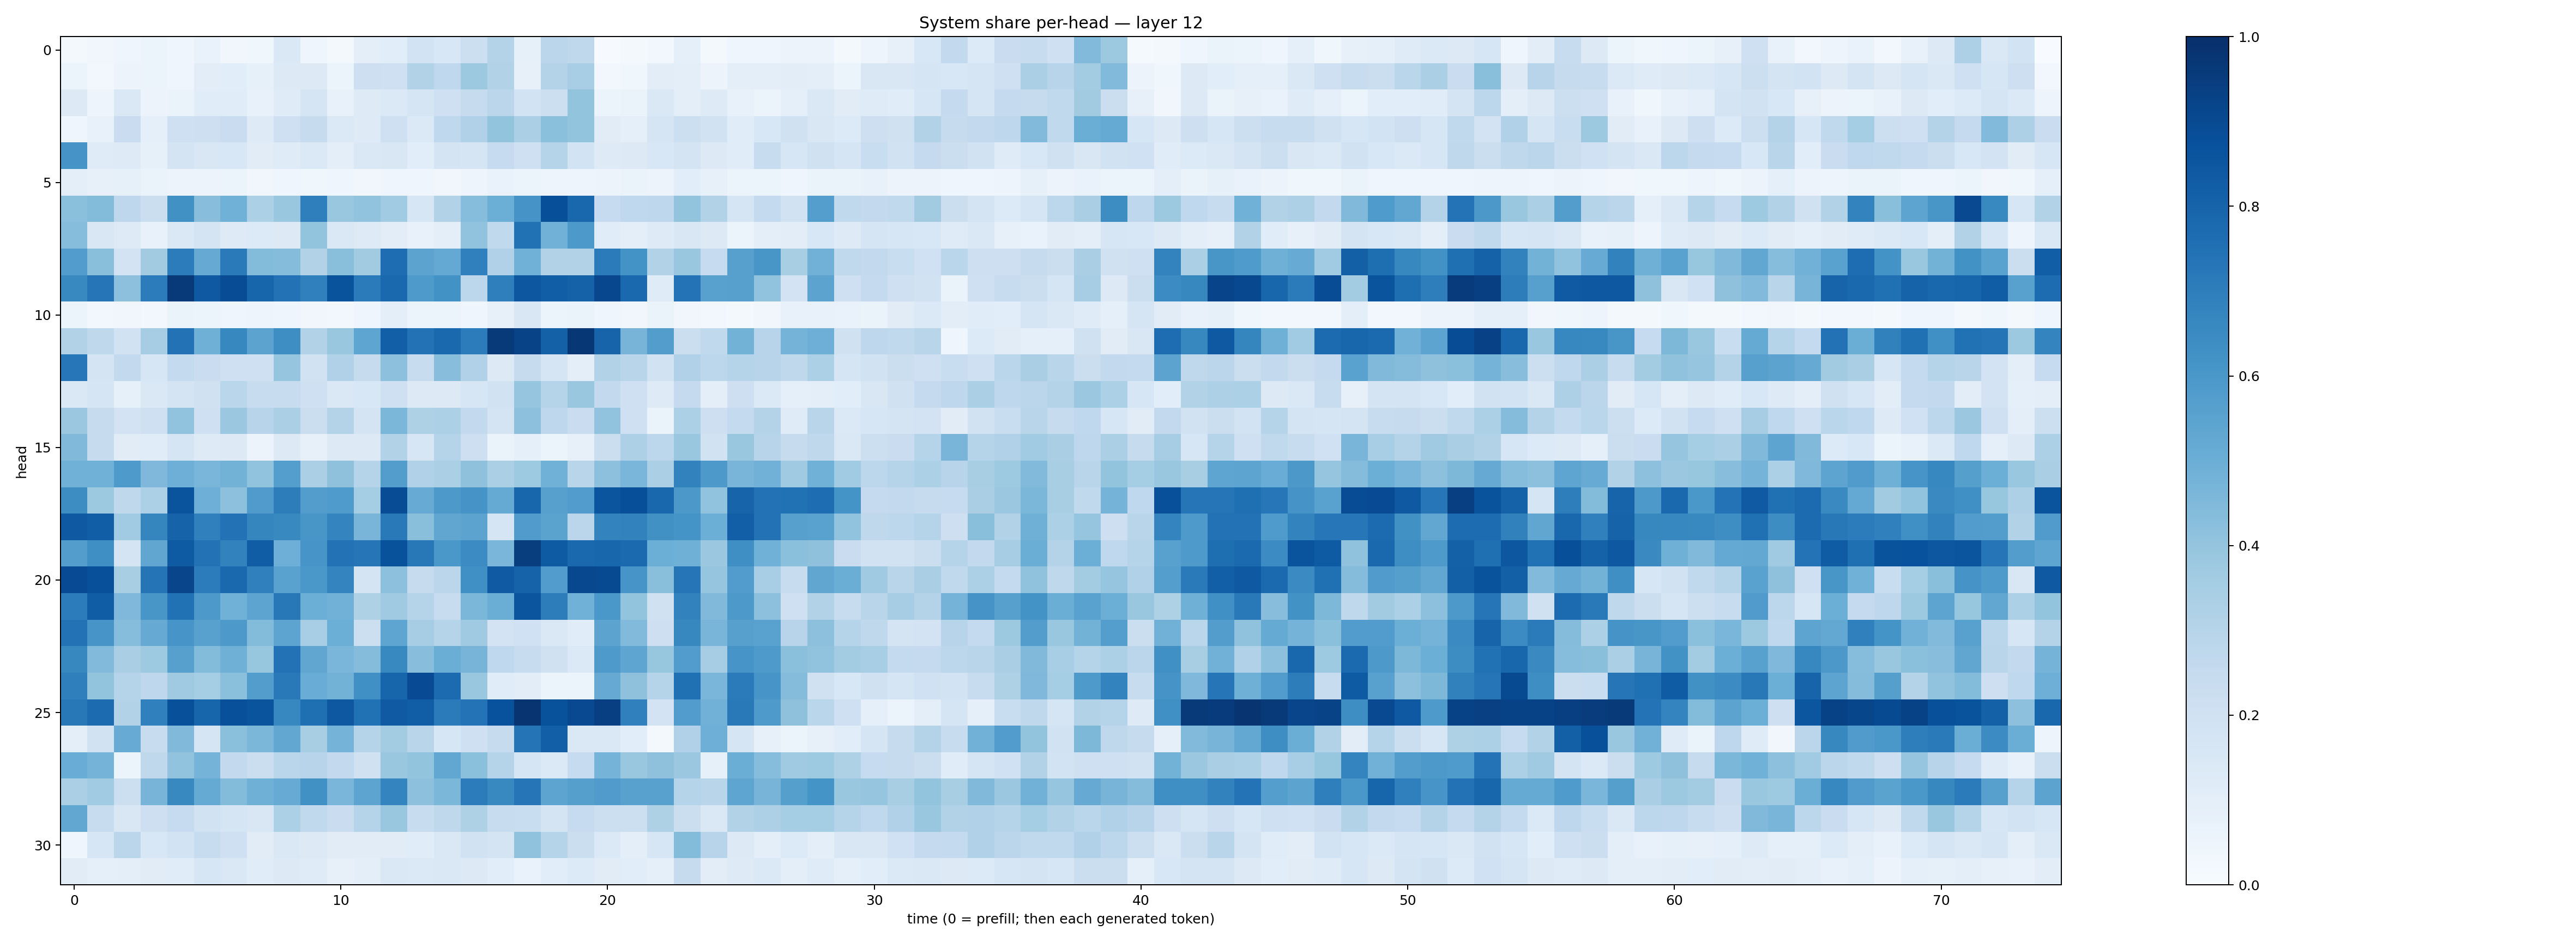

Source data for this figure (header and first rows):
0.022326084, 0.032133393, 0.041468475, 0.058614474, 0.040615678, 0.06725068, 0.032043565, 0.036194723, 0.14282101, 0.045298252, 0.015910828, 0.09683541, 0.10552306, 0.18485175, 0.15408753, 0.21874231, 0.30771992, 0.0821047, 0.2822245, 0.27274966, 0.0045183212, 0.020902658, 0.02918918, 0.089763656
0.05177, 0.02743, 0.05544, 0.05897, 0.03931, 0.1027, 0.1059, 0.08592, 0.1276, 0.1295, 0.0587, 0.2139, 0.2037, 0.3141, 0.2669, 0.3773, 0.3088, 0.07946, 0.3069, 0.3454, 0.02406, 0.03544, 0.1048, 0.09726
0.1299, 0.05074, 0.1452, 0.05832, 0.06296, 0.1155, 0.1169, 0.07627, 0.119, 0.1681, 0.07162, 0.1245, 0.1376, 0.1708, 0.2106, 0.2441, 0.2817, 0.1864, 0.2187, 0.4018, 0.05404, 0.06563, 0.1484, 0.1015
0.04033, 0.07411, 0.2293, 0.09164, 0.2048, 0.2134, 0.227, 0.1245, 0.2075, 0.2439, 0.1403, 0.1239, 0.2069, 0.1393, 0.2674, 0.32, 0.4017, 0.3351, 0.4182, 0.3991, 0.1112, 0.08674, 0.1647, 0.2187
0.6101, 0.1197, 0.1212, 0.08363, 0.1743, 0.1514, 0.1532, 0.1117, 0.1203, 0.1382, 0.09539, 0.1479, 0.1509, 0.109, 0.174, 0.1661, 0.2465, 0.2083, 0.3035, 0.1845, 0.1227, 0.1269, 0.1546, 0.1749
0.09484, 0.08095, 0.08477, 0.06504, 0.05589, 0.05705, 0.05403, 0.03392, 0.04576, 0.03881, 0.0414, 0.03466, 0.04507, 0.04258, 0.0341, 0.04844, 0.0694, 0.06083, 0.05012, 0.0489, 0.05786, 0.06521, 0.05526, 0.1092
0.4212, 0.4409, 0.2741, 0.2251, 0.6281, 0.429, 0.4881, 0.3309, 0.3866, 0.6938, 0.3896, 0.4062, 0.3671, 0.1611, 0.3093, 0.4319, 0.4977, 0.6111, 0.8806, 0.7878, 0.2494, 0.2668, 0.276, 0.4019
0.4315, 0.151, 0.1233, 0.07177, 0.1483, 0.1792, 0.1214, 0.1347, 0.1306, 0.3993, 0.1443, 0.1242, 0.1047, 0.07354, 0.09763, 0.404, 0.2642, 0.7466, 0.4814, 0.5937, 0.1136, 0.09625, 0.1224, 0.1504
0.5779, 0.4254, 0.1819, 0.3627, 0.7069, 0.5133, 0.7135, 0.4379, 0.4359, 0.3142, 0.4219, 0.3614, 0.7642, 0.5448, 0.5221, 0.6879, 0.3184, 0.4868, 0.3097, 0.3112, 0.7104, 0.62, 0.3137, 0.3856
0.6576, 0.7289, 0.4174, 0.7038, 0.9594, 0.8403, 0.8891, 0.7953, 0.7455, 0.6881, 0.865, 0.7073, 0.7799, 0.5893, 0.6213, 0.2808, 0.6939, 0.8493, 0.8235, 0.8077, 0.909, 0.7845, 0.1207, 0.7411
0.05969, 0.02806, 0.03511, 0.03039, 0.06434, 0.05267, 0.04058, 0.04807, 0.04567, 0.03204, 0.02853, 0.04107, 0.09917, 0.05247, 0.05235, 0.04339, 0.07933, 0.15, 0.05174, 0.06367, 0.0443, 0.0318, 0.06553, 0.03243
0.3149, 0.272, 0.1899, 0.3498, 0.7425, 0.4908, 0.6621, 0.5468, 0.6371, 0.3128, 0.388, 0.5388, 0.8185, 0.7442, 0.7787, 0.7066, 0.9634, 0.9243, 0.8101, 0.9695, 0.7993, 0.4695, 0.5717, 0.2228
0.7245, 0.175, 0.2607, 0.1577, 0.2559, 0.2277, 0.2075, 0.2095, 0.395, 0.1947, 0.3201, 0.2446, 0.4154, 0.2404, 0.4265, 0.3173, 0.1292, 0.2458, 0.1671, 0.09506, 0.3132, 0.2923, 0.1901, 0.3186
0.1417, 0.1707, 0.08226, 0.1409, 0.1729, 0.198, 0.2867, 0.2345, 0.2398, 0.2038, 0.1422, 0.154, 0.2039, 0.129, 0.1259, 0.1588, 0.1915, 0.3957, 0.3018, 0.3859, 0.2579, 0.2076, 0.1241, 0.2501
0.3789, 0.2458, 0.1802, 0.2057, 0.4044, 0.2095, 0.38, 0.2965, 0.3353, 0.2223, 0.3052, 0.1731, 0.4584, 0.3227, 0.3294, 0.2594, 0.1778, 0.4162, 0.2771, 0.2289, 0.4037, 0.2109, 0.06334, 0.3298
0.4492, 0.2424, 0.1096, 0.1135, 0.1667, 0.1215, 0.1287, 0.05493, 0.1275, 0.08085, 0.1304, 0.1305, 0.3148, 0.1631, 0.2996, 0.2129, 0.06416, 0.09197, 0.05291, 0.08099, 0.2196, 0.327, 0.2809, 0.3869
0.487, 0.4875, 0.5886, 0.4519, 0.4954, 0.4614, 0.479, 0.4043, 0.567, 0.3327, 0.4116, 0.2991, 0.5741, 0.3173, 0.3353, 0.4135, 0.3326, 0.3725, 0.487, 0.2911, 0.4167, 0.4632, 0.3337, 0.6803
0.6416, 0.3782, 0.2719, 0.3293, 0.8618, 0.4924, 0.4152, 0.5782, 0.7026, 0.5711, 0.5843, 0.3519, 0.8873, 0.5095, 0.5927, 0.6111, 0.5157, 0.792, 0.5619, 0.5773, 0.8561, 0.8801, 0.7875, 0.5941
0.8402, 0.8211, 0.3657, 0.6686, 0.8009, 0.6895, 0.744, 0.6706, 0.659, 0.6048, 0.6747, 0.4679, 0.7164, 0.4231, 0.5316, 0.5452, 0.1662, 0.5783, 0.5494, 0.2845, 0.6782, 0.6805, 0.6283, 0.6171
0.5722, 0.6363, 0.1734, 0.5337, 0.8353, 0.745, 0.6818, 0.8245, 0.496, 0.6078, 0.7447, 0.7273, 0.8692, 0.7222, 0.5988, 0.6451, 0.4635, 0.9477, 0.8332, 0.7802, 0.7914, 0.7737, 0.4978, 0.4907
0.8931, 0.8788, 0.3422, 0.7356, 0.9144, 0.7047, 0.7848, 0.6876, 0.552, 0.5993, 0.6737, 0.1761, 0.418, 0.2422, 0.2816, 0.6315, 0.8391, 0.8016, 0.5746, 0.9056, 0.8955, 0.6093, 0.4241, 0.7299
0.7049, 0.8245, 0.4518, 0.6048, 0.75, 0.5933, 0.485, 0.542, 0.7219, 0.4977, 0.4809, 0.3224, 0.3676, 0.2975, 0.239, 0.4574, 0.5021, 0.8575, 0.6993, 0.4854, 0.5983, 0.3993, 0.1983, 0.6829
0.7451, 0.6091, 0.4311, 0.5155, 0.6069, 0.5551, 0.5914, 0.4398, 0.5417, 0.3451, 0.4968, 0.2156, 0.5363, 0.35, 0.3028, 0.3692, 0.1808, 0.2028, 0.1407, 0.1156, 0.5468, 0.4453, 0.2121, 0.6624
0.6637, 0.4437, 0.3398, 0.3723, 0.5609, 0.4388, 0.4919, 0.3918, 0.7457, 0.5313, 0.4618, 0.4353, 0.6567, 0.4261, 0.5016, 0.4693, 0.2695, 0.2363, 0.1953, 0.1375, 0.5895, 0.5364, 0.3914, 0.5755
0.6924, 0.4013, 0.3045, 0.2735, 0.371, 0.352, 0.4216, 0.5708, 0.7178, 0.5047, 0.4783, 0.6295, 0.7963, 0.894, 0.7703, 0.3877, 0.1151, 0.1036, 0.05193, 0.06211, 0.5156, 0.4106, 0.3036, 0.7521
0.7191, 0.7714, 0.3145, 0.6878, 0.8787, 0.7951, 0.8779, 0.8604, 0.6655, 0.7552, 0.8461, 0.7468, 0.8384, 0.8215, 0.7099, 0.7415, 0.8712, 0.9781, 0.8702, 0.9004, 0.9394, 0.6897, 0.1831, 0.5767
0.09752, 0.1942, 0.5097, 0.2351, 0.4462, 0.1659, 0.4208, 0.4575, 0.5285, 0.3421, 0.4734, 0.2998, 0.357, 0.2906, 0.1609, 0.2066, 0.2432, 0.7354, 0.8182, 0.1421, 0.1465, 0.1084, 0.02051, 0.3175
0.5052, 0.475, 0.05896, 0.2712, 0.4024, 0.4727, 0.2609, 0.2228, 0.2889, 0.2943, 0.2593, 0.1977, 0.3832, 0.4009, 0.5305, 0.4183, 0.3002, 0.1644, 0.1393, 0.2475, 0.4762, 0.3904, 0.4123, 0.3814
0.3338, 0.367, 0.2161, 0.4719, 0.6576, 0.5176, 0.4389, 0.491, 0.5089, 0.6251, 0.462, 0.5425, 0.6726, 0.416, 0.4595, 0.7053, 0.6577, 0.7326, 0.5416, 0.5629, 0.5819, 0.5583, 0.5561, 0.303
0.5301, 0.2356, 0.1504, 0.213, 0.2463, 0.1939, 0.1715, 0.1514, 0.3298, 0.2646, 0.2273, 0.3043, 0.3849, 0.242, 0.2718, 0.3241, 0.2403, 0.2338, 0.1754, 0.2491, 0.2172, 0.2175, 0.3241, 0.2255
0.04613, 0.1638, 0.2817, 0.1553, 0.1872, 0.2397, 0.2076, 0.1122, 0.1454, 0.1285, 0.1099, 0.1113, 0.1115, 0.1166, 0.1463, 0.1896, 0.1775, 0.4082, 0.2978, 0.219, 0.1385, 0.09712, 0.1597, 0.4379
0.1118, 0.0879, 0.09436, 0.1098, 0.1171, 0.1639, 0.1426, 0.1136, 0.1291, 0.12, 0.07984, 0.1013, 0.1407, 0.1371, 0.1426, 0.129, 0.1087, 0.06676, 0.1058, 0.1341, 0.1116, 0.1064, 0.09231, 0.2447
